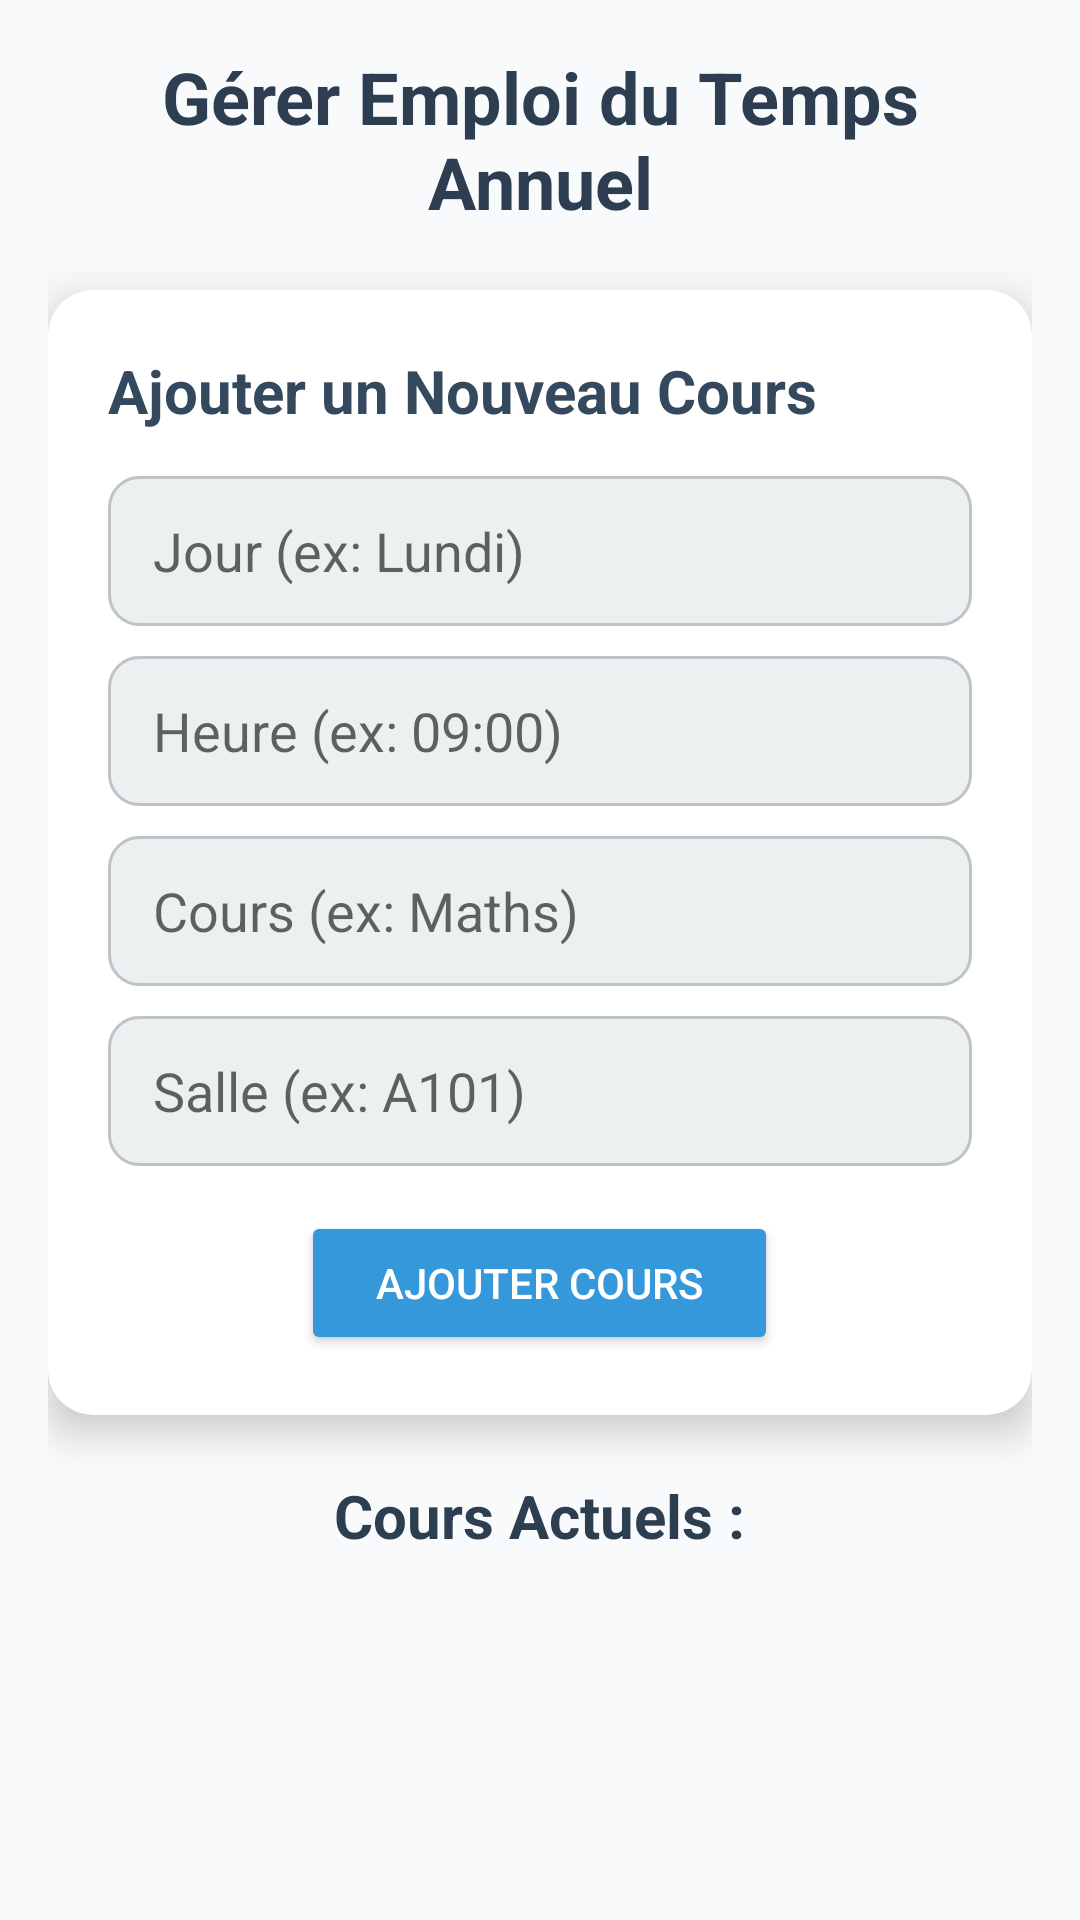

Here is an Android app screen rendered from its layout file. Give the layout XML and the strings, colors and styles it references.
<!-- AndroidManifest.xml: application theme Theme.FranWan -->
<!-- res/layout/dialog_manage_schedule.xml -->
<?xml version="1.0" encoding="utf-8"?>
<ScrollView
    xmlns:android="http://schemas.android.com/apk/res/android"
    xmlns:app="http://schemas.android.com/apk/res-auto"
    android:layout_width="match_parent"
    android:layout_height="wrap_content">

    <LinearLayout
        android:layout_width="match_parent"
        android:layout_height="wrap_content"
        android:orientation="vertical"
        android:padding="16dp">

        <TextView
            android:layout_width="wrap_content"
            android:layout_height="wrap_content"
            android:text="Gérer Emploi du Temps Annuel"
            android:textSize="24sp"
            android:textStyle="bold"
            android:textColor="#2C3E50"
            android:layout_marginBottom="20dp"
            android:gravity="center_horizontal"
            android:layout_gravity="center_horizontal"/>

        
        <com.google.android.material.card.MaterialCardView
            android:layout_width="match_parent"
            android:layout_height="wrap_content"
            android:layout_marginBottom="20dp"
            app:cardCornerRadius="15dp"
            app:cardElevation="8dp"
            app:cardBackgroundColor="@android:color/white">

            <LinearLayout
                android:layout_width="match_parent"
                android:layout_height="wrap_content"
                android:orientation="vertical"
                android:padding="20dp">

                <TextView
                    android:layout_width="wrap_content"
                    android:layout_height="wrap_content"
                    android:text="Ajouter un Nouveau Cours"
                    android:textSize="20sp"
                    android:textStyle="bold"
                    android:textColor="#34495E"
                    android:layout_marginBottom="15dp"/>

                <EditText
                    android:id="@+id/addDayInput"
                    android:layout_width="match_parent"
                    android:layout_height="50dp"
                    android:hint="Jour (ex: Lundi)"
                    android:paddingStart="15dp"
                    android:paddingEnd="15dp"
                    android:background="@drawable/rounded_edittext_background"
                    android:layout_marginBottom="10dp"
                    android:inputType="textCapSentences"/>

                <EditText
                    android:id="@+id/addTimeInput"
                    android:layout_width="match_parent"
                    android:layout_height="50dp"
                    android:hint="Heure (ex: 09:00)"
                    android:paddingStart="15dp"
                    android:paddingEnd="15dp"
                    android:background="@drawable/rounded_edittext_background"
                    android:layout_marginBottom="10dp"
                    android:inputType="time"/>

                <EditText
                    android:id="@+id/addCourseInput"
                    android:layout_width="match_parent"
                    android:layout_height="50dp"
                    android:hint="Cours (ex: Maths)"
                    android:paddingStart="15dp"
                    android:paddingEnd="15dp"
                    android:background="@drawable/rounded_edittext_background"
                    android:layout_marginBottom="10dp"
                    android:inputType="textCapWords"/>

                <EditText
                    android:id="@+id/addRoomInput"
                    android:layout_width="match_parent"
                    android:layout_height="50dp"
                    android:hint="Salle (ex: A101)"
                    android:paddingStart="15dp"
                    android:paddingEnd="15dp"
                    android:background="@drawable/rounded_edittext_background"
                    android:layout_marginBottom="15dp"
                    android:inputType="text"/>

                <Button
                    android:id="@+id/addClassButton"
                    android:layout_width="wrap_content"
                    android:layout_height="wrap_content"
                    android:text="Ajouter Cours"
                    android:backgroundTint="#3498DB"
                    android:textColor="@android:color/white"
                    android:paddingStart="25dp"
                    android:paddingEnd="25dp"
                    android:paddingTop="12dp"
                    android:paddingBottom="12dp"
                    app:cornerRadius="10dp"
                    android:layout_gravity="center_horizontal"/>

            </LinearLayout>
        </com.google.android.material.card.MaterialCardView>

        
        <TextView
            android:layout_width="wrap_content"
            android:layout_height="wrap_content"
            android:text="Cours Actuels :"
            android:textSize="20sp"
            android:textStyle="bold"
            android:textColor="#2C3E50"
            android:layout_marginBottom="15dp"
            android:layout_gravity="center_horizontal"/>

        <androidx.recyclerview.widget.RecyclerView
            android:id="@+id/annualScheduleRecyclerView"
            android:layout_width="match_parent"
            android:layout_height="wrap_content"
            android:nestedScrollingEnabled="false"/>

    </LinearLayout>
</ScrollView>
<!-- resources referenced by this layout -->
<resources>
  <!-- drawable rounded_edittext_background (drawable) -->
  <?xml version="1.0" encoding="utf-8"?>
  <shape xmlns:android="http://schemas.android.com/apk/res/android">
      <solid android:color="#ECF0F1" /> 
      <corners android:radius="10dp" /> 
      <stroke android:width="1dp" android:color="#BDC3C7" /> 
  </shape>
  <style name="Theme.FranWan" parent="Theme.MaterialComponents.DayNight.NoActionBar">
          
          <item name="colorPrimary">@color/primary</item>
          <item name="colorPrimaryVariant">@color/primary_dark</item>
          <item name="colorOnPrimary">@color/white</item>
          
          
          <item name="colorSecondary">@color/secondary</item>
          <item name="colorSecondaryVariant">@color/secondary_dark</item>
          <item name="colorOnSecondary">@color/white</item>
          
          
          <item name="colorSurface">@color/surface</item>
          <item name="colorOnSurface">@color/text_primary</item>
          
          
          <item name="android:colorBackground">@color/background</item>
          <item name="colorOnBackground">@color/text_primary</item>
          
          
          <item name="colorError">@color/error</item>
          <item name="colorOnError">@color/white</item>
          
          
          <item name="android:statusBarColor">@color/surface</item>
          <item name="android:windowLightStatusBar">true</item>
          
          
          <item name="android:navigationBarColor">@color/surface</item>
          <item name="android:windowLightNavigationBar">true</item>
          
          
          <item name="materialButtonStyle">@style/ButtonStyle</item>
          <item name="textInputStyle">@style/TextInputLayoutStyle</item>
          
          
          <item name="android:windowBackground">@color/background</item>
          <item name="android:colorControlNormal">@color/primary</item>
          <item name="android:colorControlActivated">@color/primary</item>
          <item name="android:colorControlHighlight">@color/primary_light</item>
      </style>
  <color name="primary">#6366F1</color>
  <color name="primary_dark">#4F46E5</color>
  <color name="white">#FFFFFF</color>
  <color name="secondary">#10B981</color>
  <color name="secondary_dark">#059669</color>
  <color name="surface">#FFFFFF</color>
  <color name="text_primary">#1F2937</color>
  <color name="background">#F8FAFC</color>
  <color name="error">#EF4444</color>
  <style name="ButtonStyle" parent="Widget.MaterialComponents.Button">
          <item name="android:textSize">14sp</item>
          <item name="android:textStyle">bold</item>
          <item name="cornerRadius">12dp</item>
          <item name="android:minHeight">48dp</item>
      </style>
  <style name="TextInputLayoutStyle" parent="Widget.MaterialComponents.TextInputLayout.OutlinedBox">
          <item name="boxCornerRadiusTopStart">12dp</item>
          <item name="boxCornerRadiusTopEnd">12dp</item>
          <item name="boxCornerRadiusBottomStart">12dp</item>
          <item name="boxCornerRadiusBottomEnd">12dp</item>
          <item name="boxStrokeColor">@color/primary</item>
          <item name="hintTextColor">@color/primary</item>
          <item name="android:layout_marginBottom">16dp</item>
      </style>
  <color name="primary_light">#A5B4FC</color>
</resources>
